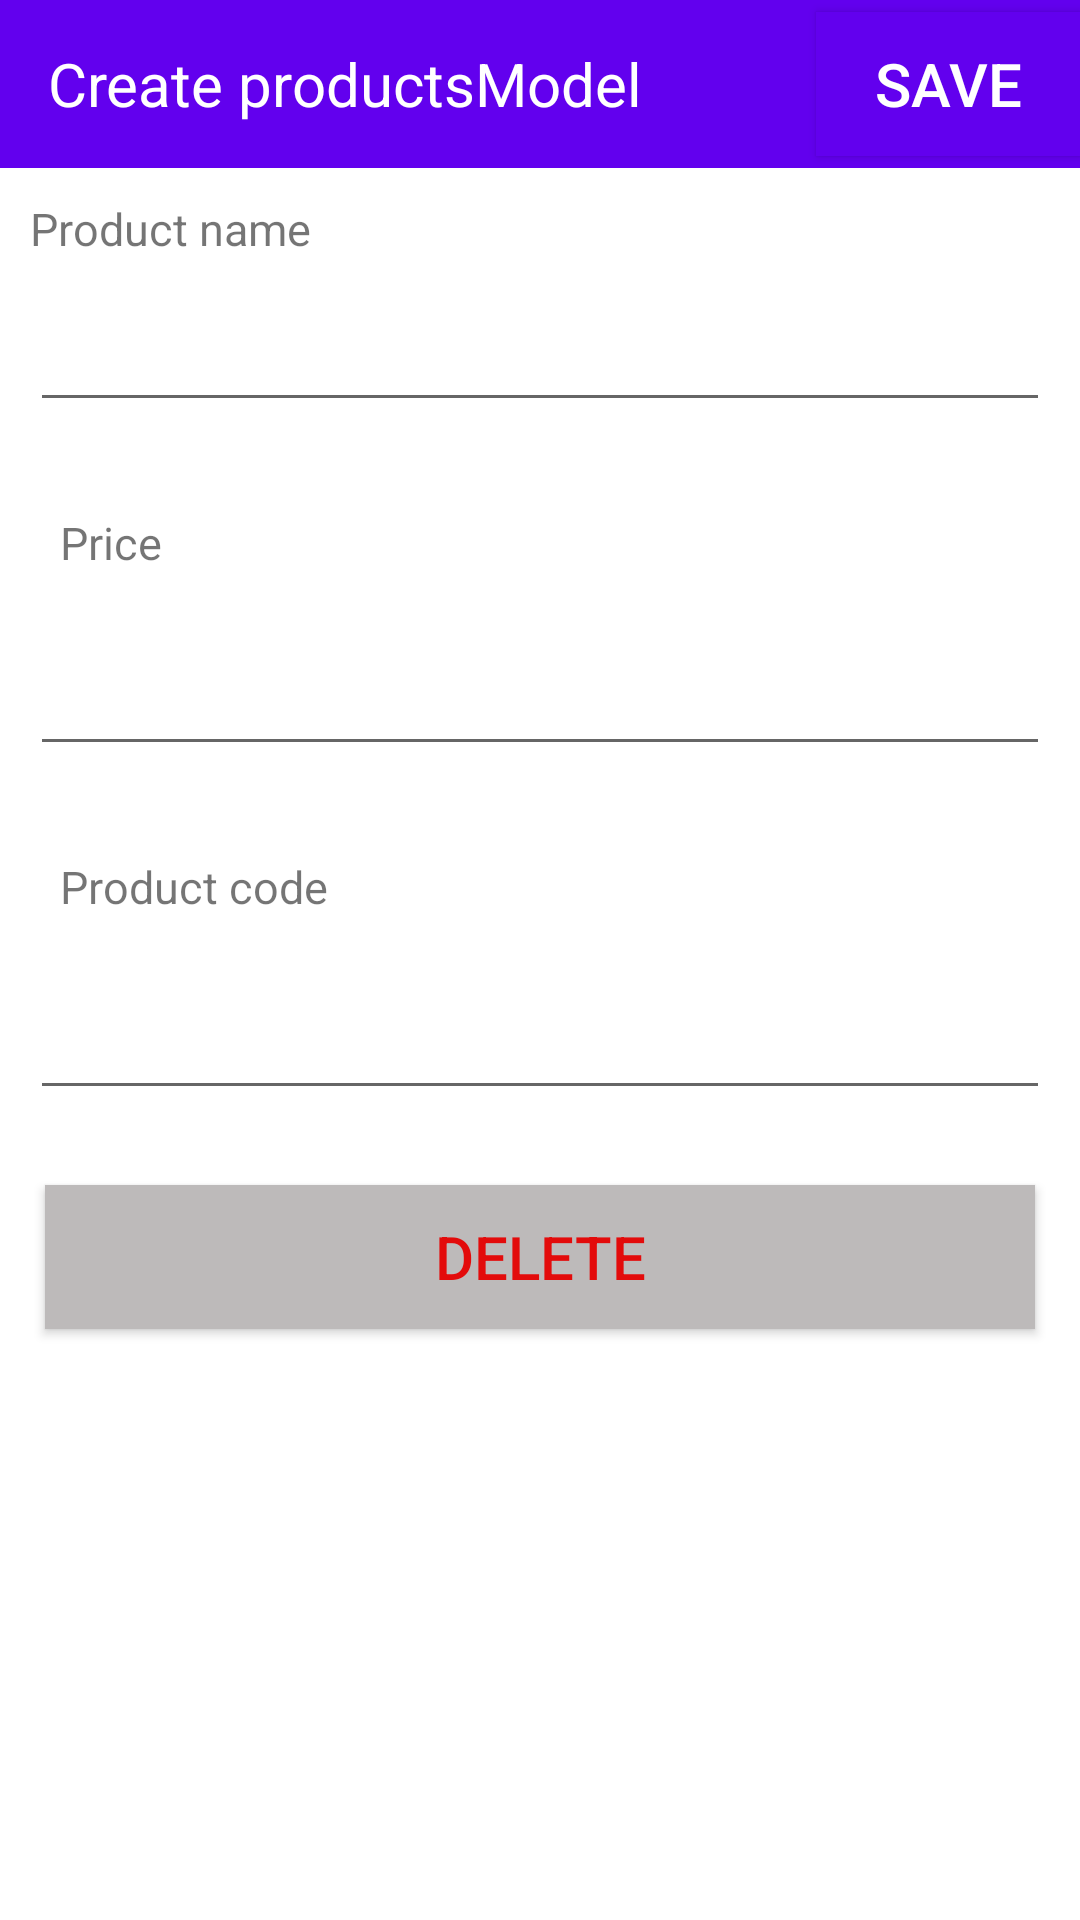

Android layout source for this screen:
<!-- AndroidManifest.xml: activity theme AppTheme.NoActionBar -->
<!-- res/layout/activity_edit_products.xml -->
<?xml version="1.0" encoding="utf-8"?>
<LinearLayout
    xmlns:android="http://schemas.android.com/apk/res/android"
    xmlns:app="http://schemas.android.com/apk/res-auto"
    xmlns:tools="http://schemas.android.com/tools"
    android:layout_width="match_parent"
    android:layout_height="match_parent"
    android:background="@color/white"
    android:orientation="vertical"
    tools:context=".EditProductsActivity">


    <androidx.appcompat.widget.Toolbar
        android:id="@+id/toolbar2"
        android:layout_width="match_parent"
        android:layout_height="wrap_content"
        android:minHeight="?actionBarSize"
        android:theme="?actionBarTheme"
        android:background="@color/design_default_color_primary">

    <TextView
        android:layout_width="wrap_content"
        android:layout_height="wrap_content"
        android:text = "@string/create_products"
        android:textSize="20sp"
        android:textColor="@color/white"
        />

        <Button
            android:layout_width="wrap_content"
            android:layout_height="wrap_content"
            android:text="@string/save"
            android:textSize="20sp"
            android:layout_gravity="end"
            android:background="@color/design_default_color_primary"
            android:onClick="saveProduct"/>

    </androidx.appcompat.widget.Toolbar>

    <TextView
        android:layout_width="wrap_content"
        android:layout_height="wrap_content"
        android:text="Product name"
        android:textSize="15sp"
        android:layout_margin="10dp"/>

    <EditText
        android:id="@+id/nameEdit"
        android:layout_width="match_parent"
        android:layout_height="wrap_content"
        android:textSize="18sp"
        android:layout_margin="10dp"
        android:padding="5dp"
        android:maxLines="1"
        />

    <TextView
        android:layout_width="wrap_content"
        android:layout_height="wrap_content"
        android:text="Price"
        android:textSize="15sp"
        android:layout_margin="20dp"/>

    <EditText
        android:id="@+id/priceEdit"
        android:layout_width="match_parent"
        android:layout_height="wrap_content"
        android:inputType="number"
        android:layout_margin="10dp"
        android:padding="5dp"
        android:textSize="18sp"
        android:maxLines="1"
        />

    <TextView
        android:layout_width="wrap_content"
        android:layout_height="wrap_content"
        android:text="Product code"
        android:textSize="15sp"
        android:layout_margin="20dp"/>

    <EditText
        android:id="@+id/codeEdit"
        android:layout_width="match_parent"
        android:layout_height="wrap_content"
        android:textSize="18sp"
        android:layout_margin="10dp"
        android:padding="5dp"
        android:maxLines="1"
        />

    <Button
        android:id="@+id/deleteProduct"
        android:layout_width="match_parent"
        android:layout_height="wrap_content"
        android:layout_margin="15dp"
        android:text="@string/delete"
        android:textSize="20sp"
        android:background="@color/offwhite"
        android:textColor="@color/red"
        android:onClick="deleteProduct"/>

</LinearLayout>
<!-- resources referenced by this layout -->
<resources>
  <color name="offwhite">#BDBABA</color>
  <color name="red">#E30B0B</color>
  <color name="white">#FFFFFFFF</color>
  <string name="create_products">Create productsModel</string>
  <string name="delete">Delete</string>
  <string name="save">save</string>
  <style name="AppTheme.NoActionBar">
          <item name="windowActionBar">true</item>
          <item name="windowNoTitle">true</item>
  
  
  
      </style>
</resources>
